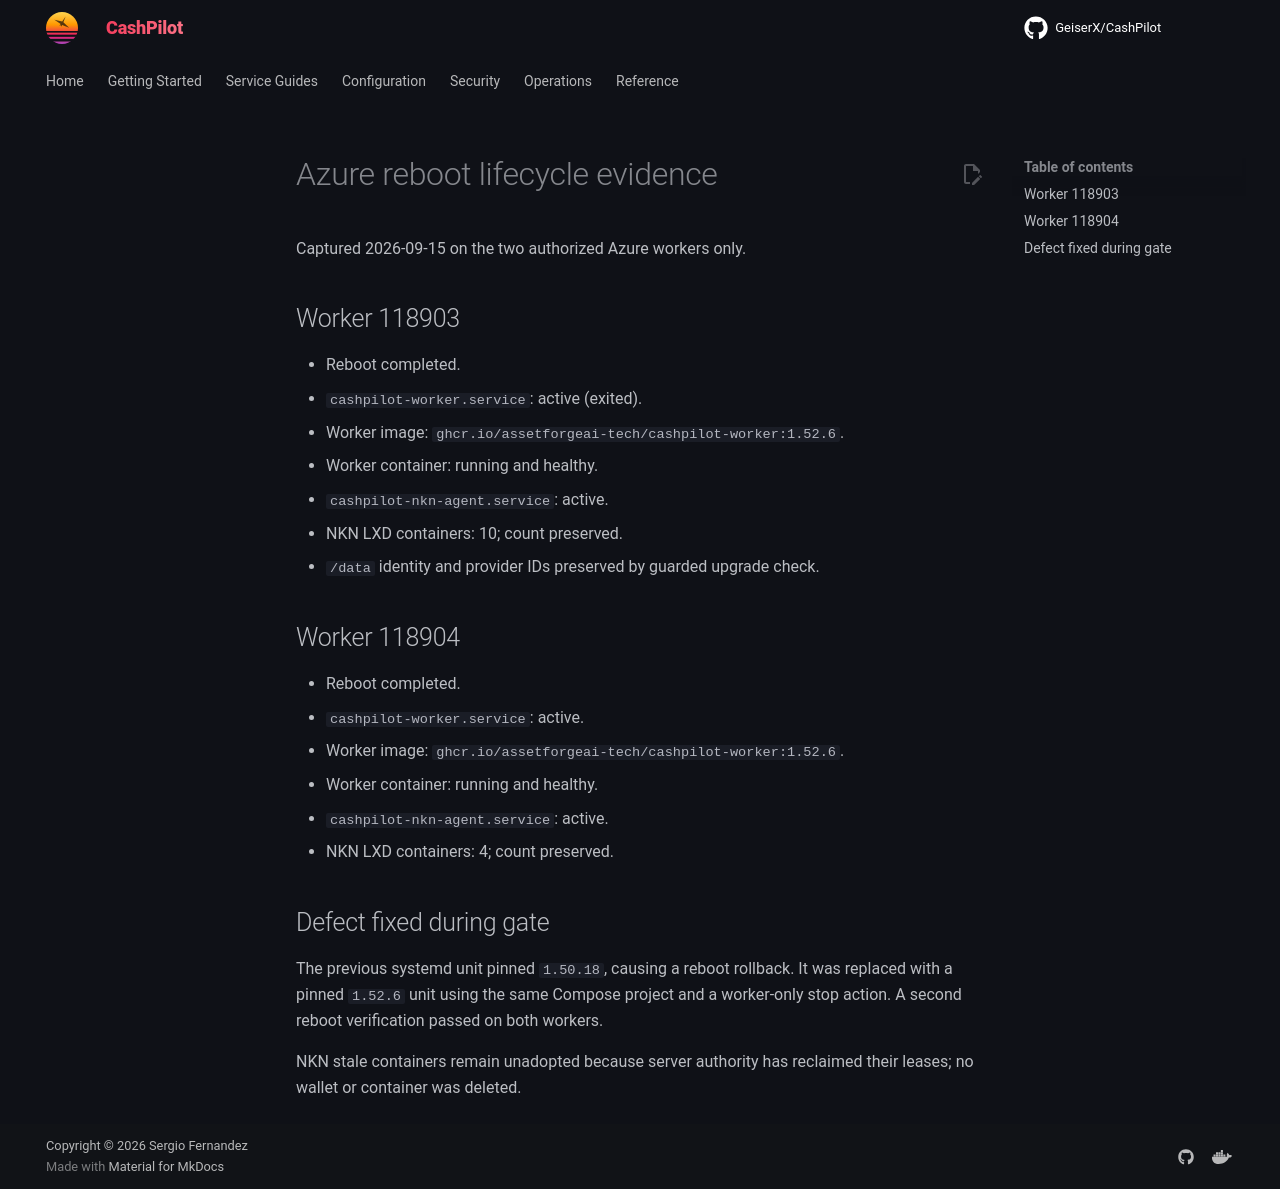

repository: assetforgeai-tech/CashPilot · page: evidence/azure-reboot-lifecycle-2026-09-15/index.html · generator: mkdocs

# Azure reboot lifecycle evidence

Captured 2026-09-15 on the two authorized Azure workers only.

## Worker 118903

- Reboot completed.
- `cashpilot-worker.service`: active (exited).
- Worker image: `ghcr.io/assetforgeai-tech/cashpilot-worker:1.52.6`.
- Worker container: running and healthy.
- `cashpilot-nkn-agent.service`: active.
- NKN LXD containers: 10; count preserved.
- `/data` identity and provider IDs preserved by guarded upgrade check.

## Worker 118904

- Reboot completed.
- `cashpilot-worker.service`: active.
- Worker image: `ghcr.io/assetforgeai-tech/cashpilot-worker:1.52.6`.
- Worker container: running and healthy.
- `cashpilot-nkn-agent.service`: active.
- NKN LXD containers: 4; count preserved.

## Defect fixed during gate

The previous systemd unit pinned `1.50.18`, causing a reboot rollback. It was
replaced with a pinned `1.52.6` unit using the same Compose project and a
worker-only stop action. A second reboot verification passed on both workers.

NKN stale containers remain unadopted because server authority has reclaimed
their leases; no wallet or container was deleted.
